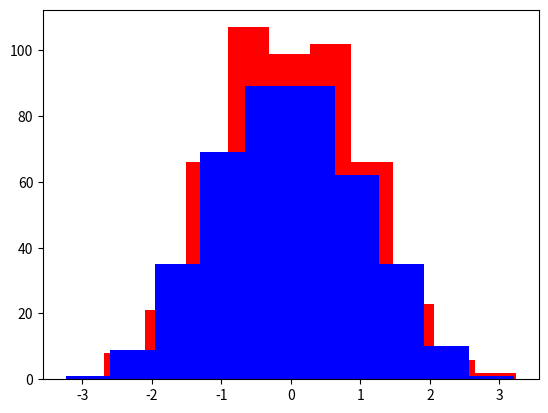

Write the Python code that produced this figure.
import matplotlib.pyplot as plt
import numpy as np

series1 = np.random.randn(500, 1);
series2 = np.random.randn(400, 1);  

plt.hist(series1, color = 'red');
plt.hist(series2, color = 'blue');

plt.show()
